Dataset: data (GitHub, OmarPelcastre/IA.FINAL). Classes: alfil, caballo, dama, peon, rey, torre.

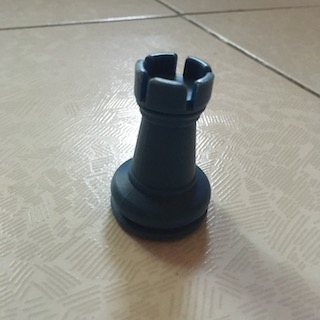
Label: torre

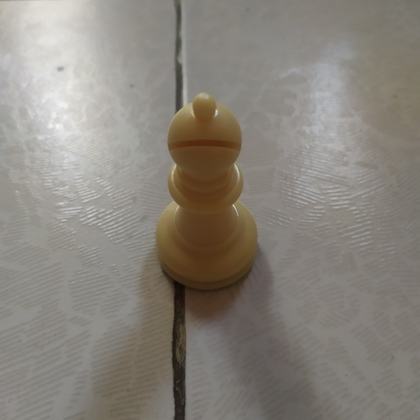
Label: alfil

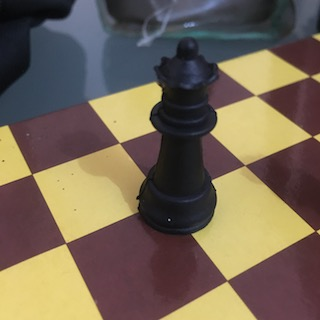
Label: dama

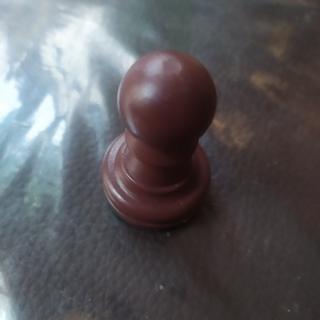
Label: peon

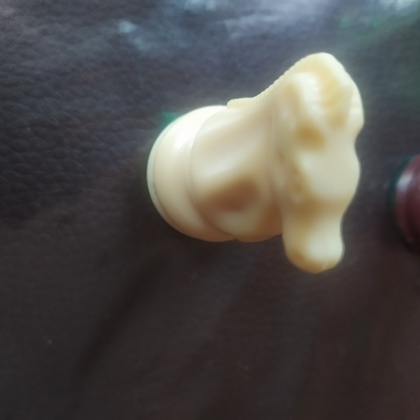
Label: caballo

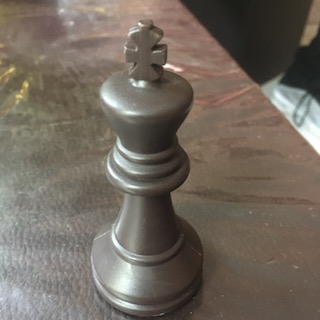
Label: rey
